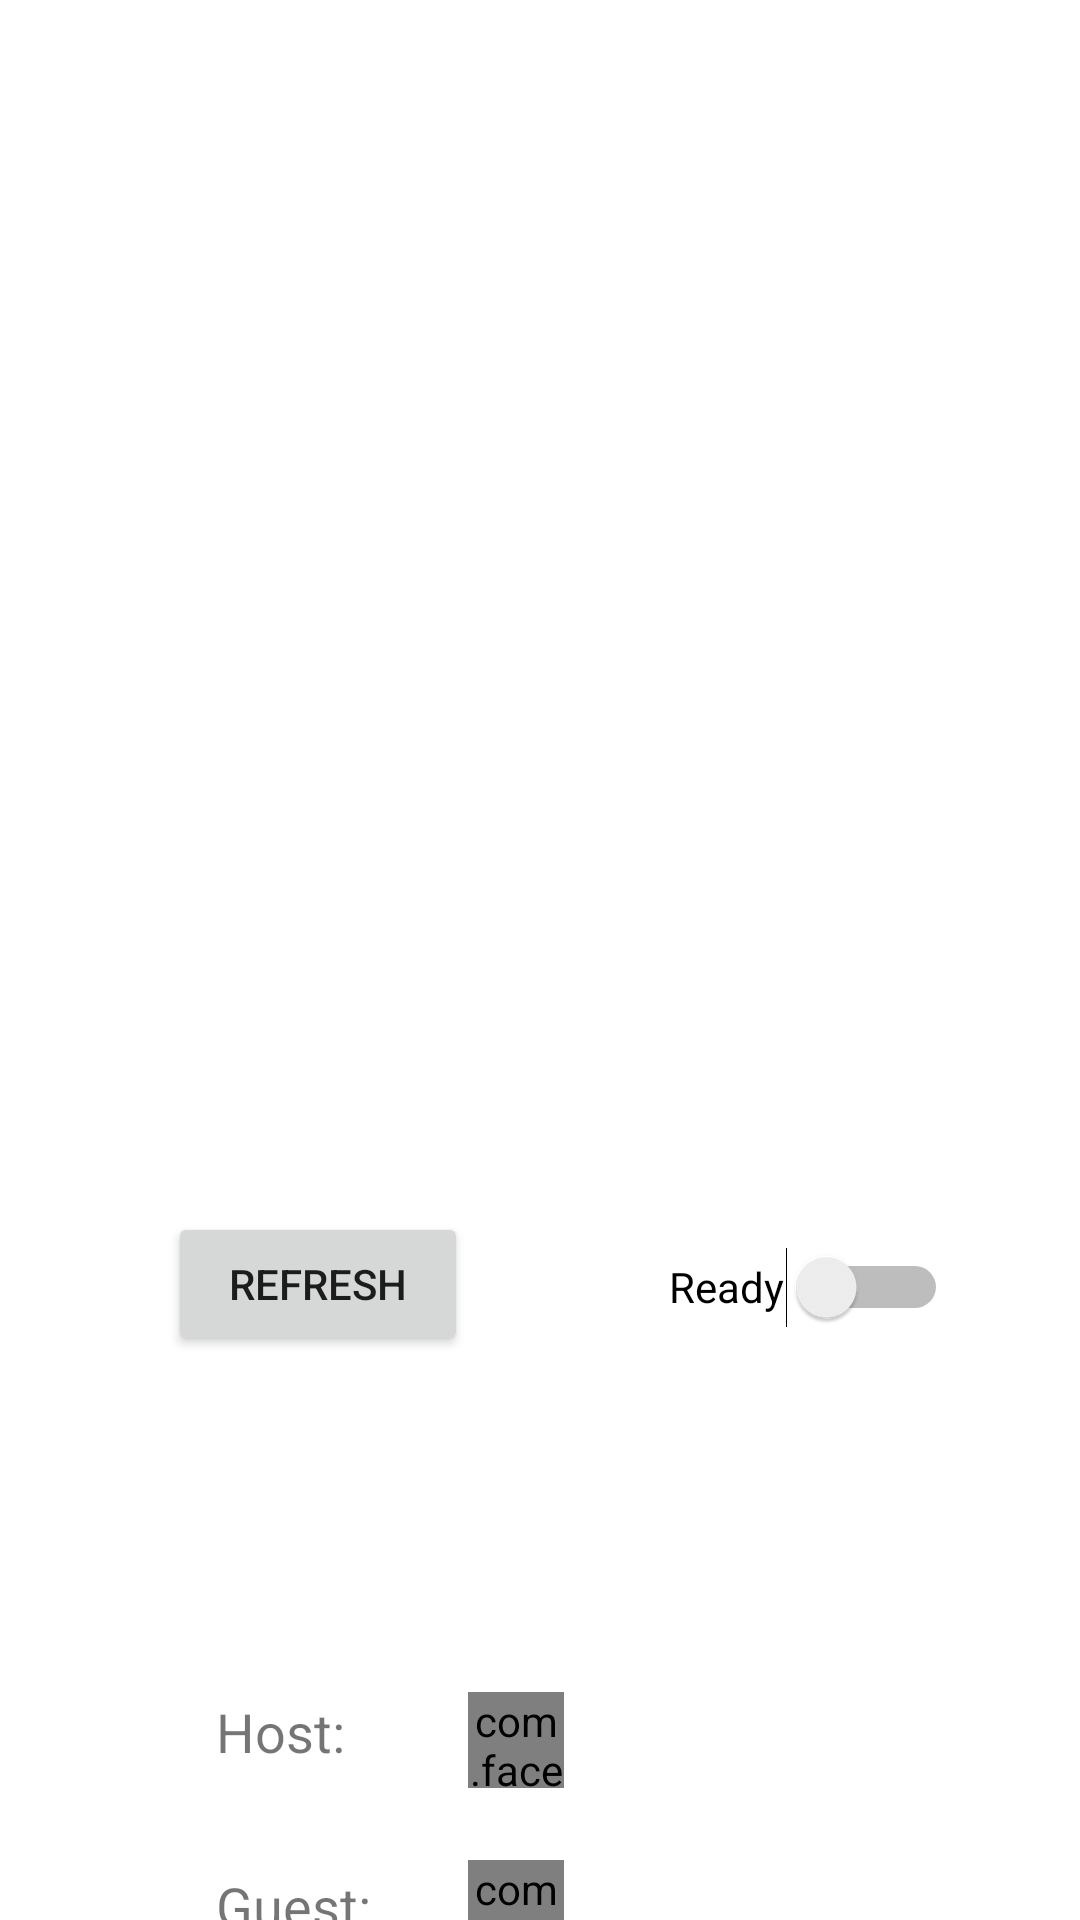

This screen was rendered from an Android layout file. Write that file and the resources it references.
<!-- AndroidManifest.xml: application theme Theme.Battleship -->
<!-- res/layout/activity_connect.xml -->
<?xml version="1.0" encoding="utf-8"?>
<androidx.constraintlayout.widget.ConstraintLayout xmlns:android="http://schemas.android.com/apk/res/android"
    xmlns:app="http://schemas.android.com/apk/res-auto"
    xmlns:tools="http://schemas.android.com/tools"
    android:id="@+id/Container"
    android:layout_width="match_parent"
    android:layout_height="match_parent"
    tools:context=".Activities.LobbyActivity">

    <Button
        android:id="@+id/refreshButton"
        android:layout_width="100dp"
        android:layout_height="wrap_content"
        android:layout_marginStart="56dp"
        android:layout_marginTop="404dp"
        android:text="@string/refresh"
        app:layout_constraintStart_toStartOf="parent"
        app:layout_constraintTop_toTopOf="parent" />

    <Switch
        android:id="@+id/readySwitch"
        android:layout_width="93dp"
        android:layout_height="42dp"
        android:layout_marginTop="408dp"
        android:layout_marginEnd="44dp"
        android:text="@string/ready"
        app:layout_constraintEnd_toEndOf="parent"
        app:layout_constraintTop_toTopOf="parent"
        tools:ignore="UseSwitchCompatOrMaterialXml" />

    <TextView
        android:id="@+id/hostLabel"
        android:layout_width="49dp"
        android:layout_height="22dp"
        android:layout_marginStart="72dp"
        android:layout_marginTop="192dp"
        android:text="@string/host"
        android:textSize="18sp"
        app:layout_constraintStart_toStartOf="parent"
        app:layout_constraintTop_toBottomOf="@+id/fieldContainer" />

    <TextView
        android:id="@+id/guestLabel"
        android:layout_width="52dp"
        android:layout_height="29dp"
        android:layout_marginStart="72dp"
        android:layout_marginTop="36dp"
        android:text="@string/guest"
        android:textSize="18sp"
        app:layout_constraintStart_toStartOf="parent"
        app:layout_constraintTop_toBottomOf="@+id/hostLabel" />


    <com.facebook.drawee.view.SimpleDraweeView
        android:id="@+id/hostProfileImage"
        android:layout_width="32dp"
        android:layout_height="32dp"
        android:layout_marginStart="156dp"
        android:layout_marginTop="564dp"
        app:layout_constraintStart_toStartOf="parent"
        app:layout_constraintTop_toTopOf="parent"
        app:roundAsCircle="true" />

    <com.facebook.drawee.view.SimpleDraweeView
        android:id="@+id/guestProfileImage"
        android:layout_width="32dp"
        android:layout_height="32dp"
        android:layout_marginStart="156dp"
        android:layout_marginTop="620dp"
        app:layout_constraintStart_toStartOf="parent"
        app:layout_constraintTop_toTopOf="parent"
        app:roundAsCircle="true" />

    <FrameLayout
        android:id="@+id/fieldContainer"
        android:layout_width="match_parent"
        android:layout_height="369dp"
        android:layout_marginTop="4dp"
        app:layout_constraintEnd_toEndOf="parent"
        app:layout_constraintHorizontal_bias="0.0"
        app:layout_constraintStart_toStartOf="parent"
        app:layout_constraintTop_toTopOf="parent">

    </FrameLayout>

    <TextView
        android:id="@+id/guestTextView"
        android:layout_width="wrap_content"
        android:layout_height="wrap_content"
        android:layout_marginStart="76dp"
        android:layout_marginTop="32dp"
        android:textSize="18sp"
        app:layout_constraintStart_toEndOf="@+id/guestLabel"
        app:layout_constraintTop_toBottomOf="@+id/hostTextView" />

    <TextView
        android:id="@+id/hostTextView"
        android:layout_width="wrap_content"
        android:layout_height="wrap_content"
        android:layout_marginStart="80dp"
        android:layout_marginTop="192dp"
        android:textSize="18sp"
        app:layout_constraintStart_toEndOf="@+id/hostLabel"
        app:layout_constraintTop_toBottomOf="@+id/fieldContainer" />

    <ImageView
        android:id="@+id/hostReadyImage"
        android:layout_width="26dp"
        android:layout_height="25dp"
        android:layout_marginStart="16dp"
        android:layout_marginTop="192dp"
        android:src="@drawable/check"
        app:layout_constraintStart_toStartOf="parent"
        app:layout_constraintTop_toBottomOf="@+id/fieldContainer" />

    <ImageView
        android:id="@+id/guestReadyImage"
        android:layout_width="26dp"
        android:layout_height="25dp"
        android:layout_marginStart="16dp"
        android:layout_marginTop="252dp"
        android:src="@drawable/check"
        app:layout_constraintStart_toStartOf="parent"
        app:layout_constraintTop_toBottomOf="@+id/fieldContainer" />

</androidx.constraintlayout.widget.ConstraintLayout>
<!-- resources referenced by this layout -->
<resources>
  <string name="guest">Guest:</string>
  <string name="host">Host:</string>
  <string name="ready">Ready</string>
  <string name="refresh">Refresh</string>
  <style name="Theme.Battleship" parent="Theme.MaterialComponents.Light">
          
          <item name="colorPrimary">@color/purple_500</item>
          <item name="colorPrimaryVariant">@color/purple_700</item>
          <item name="colorOnPrimary">@color/white</item>
          
          <item name="colorSecondary">@color/teal_200</item>
          <item name="colorSecondaryVariant">@color/teal_700</item>
          <item name="colorOnSecondary">@color/white</item>
          
          <item name="android:statusBarColor" tools:targetApi="l">?attr/colorPrimaryVariant</item>
          
      </style>
  <!-- not gathered from this repository: default colours our renderer supplied (Android Studio template values) -->
  <color name="purple_500">#FF6200EE</color>
  <color name="purple_700">#FF3700B3</color>
  <color name="teal_200">#FF03DAC5</color>
  <color name="teal_700">#FF018786</color>
  <color name="white">#FFFFFFFF</color>
</resources>
